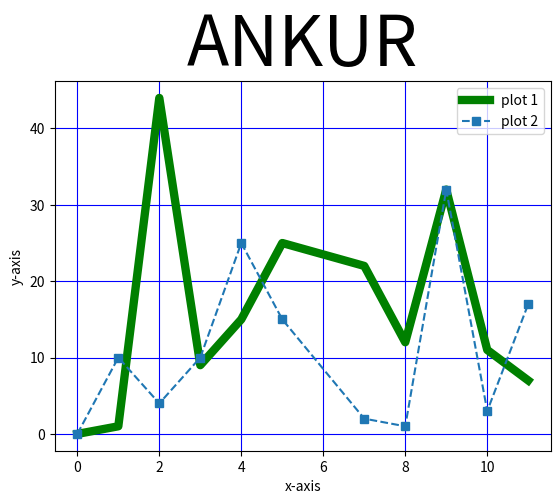

This chart was generated by the following Python code:
#-----------matplot assignment------

import numpy as np
import matplotlib.pyplot as pl

x=[0,1,2,3,4,5,7,8,9,10,11]
y1=[0,1,44,9,15,25,22,12,32,11,7]
y2=[0,10,4,10,25,15,2,1,32,3,17]

pl.plot(x,y1,'g',linewidth=6,label="plot 1")
pl.plot(x,y2,'--s',label="plot 2")
pl.xlabel("x-axis")
pl.ylabel("y-axis")
pl.title("ANKUR", fontsize=50)
pl.legend()

pl.grid(True,color='b')
pl.show()